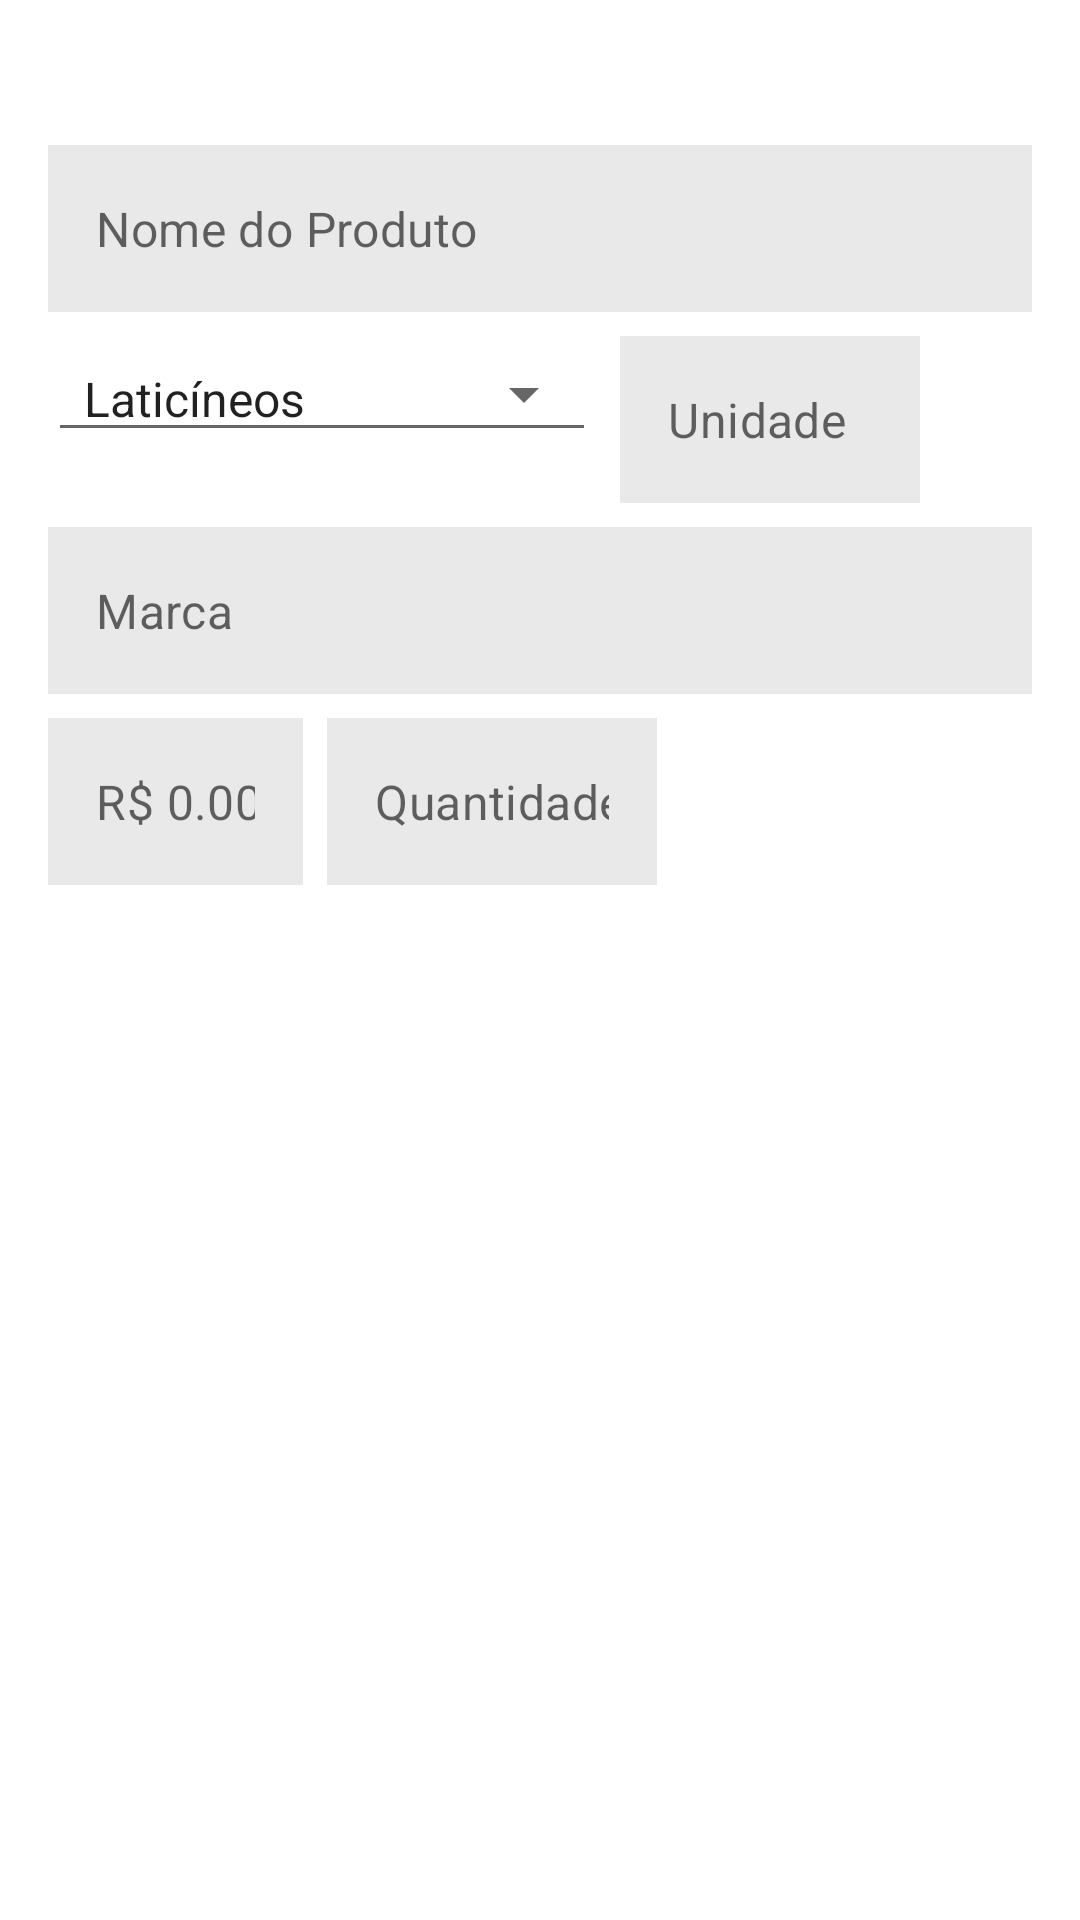

Here is an Android app screen rendered from its layout file. Give the layout XML and the strings, colors and styles it references.
<!-- AndroidManifest.xml: application theme AppTheme -->
<!-- res/layout/activity_create_product.xml -->
<?xml version="1.0" encoding="utf-8"?>
<androidx.constraintlayout.widget.ConstraintLayout xmlns:android="http://schemas.android.com/apk/res/android"
    xmlns:app="http://schemas.android.com/apk/res-auto"
    xmlns:tools="http://schemas.android.com/tools"
    android:layout_width="match_parent"
    android:layout_height="match_parent"
    android:background="#ffffff"
    tools:context=".CreateProductActivity">

    <ScrollView
        android:id="@+id/scrollView3"
        android:layout_width="match_parent"
        android:layout_height="0dp"
        app:layout_constraintBottom_toTopOf="@+id/saveButton"
        app:layout_constraintEnd_toEndOf="parent"
        app:layout_constraintStart_toStartOf="parent"
        app:layout_constraintTop_toTopOf="parent">

        <androidx.constraintlayout.widget.ConstraintLayout
            android:layout_width="match_parent"
            android:layout_height="wrap_content">

            <TextView
                android:id="@+id/storeName"
                android:layout_width="wrap_content"
                android:layout_height="wrap_content"
                android:layout_marginStart="16dp"
                android:layout_marginTop="16dp"
                android:layout_marginEnd="16dp"
                android:textColor="@android:color/black"
                android:textSize="18sp"
                app:layout_constraintEnd_toEndOf="parent"
                app:layout_constraintStart_toStartOf="parent"
                app:layout_constraintTop_toTopOf="parent" />

            <EditText
                android:id="@+id/productNameField"
                style="@style/Widget.MaterialComponents.TextInputEditText.OutlinedBox"
                android:layout_width="0dp"
                android:layout_height="wrap_content"
                android:layout_marginStart="16dp"
                android:layout_marginTop="8dp"
                android:layout_marginEnd="16dp"
                android:background="#e9e9e9"
                android:ems="10"
                android:hint="@string/product_name"
                android:importantForAutofill="no"
                android:inputType="textPersonName"
                app:layout_constraintEnd_toEndOf="parent"
                app:layout_constraintStart_toStartOf="parent"
                app:layout_constraintTop_toBottomOf="@+id/storeName" />

            <Spinner
                android:id="@+id/categorySpinner"
                style="@android:style/Widget.Material.Light.Spinner.Underlined"
                android:layout_width="wrap_content"
                android:layout_height="wrap_content"
                android:layout_marginStart="16dp"
                android:layout_marginTop="8dp"
                android:entries="@array/category"
                app:layout_constraintStart_toStartOf="parent"
                app:layout_constraintTop_toBottomOf="@+id/productNameField" />

            <EditText
                android:id="@+id/priceField"
                style="@style/Widget.MaterialComponents.TextInputEditText.OutlinedBox"
                android:layout_width="85dp"
                android:layout_height="wrap_content"
                android:layout_marginStart="16dp"
                android:layout_marginTop="8dp"
                android:background="#e9e9e9"
                android:ems="10"
                android:hint="@string/price"
                android:importantForAutofill="no"
                android:inputType="textPersonName"
                app:layout_constraintStart_toStartOf="parent"
                app:layout_constraintTop_toBottomOf="@+id/productStampField" />

            <EditText
                android:id="@+id/qtField"
                style="@style/Widget.MaterialComponents.TextInputEditText.OutlinedBox"
                android:layout_width="110dp"
                android:layout_height="wrap_content"
                android:layout_marginStart="8dp"
                android:layout_marginTop="8dp"
                android:background="#e9e9e9"
                android:ems="10"
                android:hint="@string/qt"
                android:importantForAutofill="no"
                android:inputType="number"
                app:layout_constraintStart_toEndOf="@+id/priceField"
                app:layout_constraintTop_toBottomOf="@+id/productStampField" />

            <EditText
                android:id="@+id/unityField"
                style="@style/Widget.MaterialComponents.TextInputEditText.OutlinedBox"
                android:layout_width="100dp"
                android:layout_height="wrap_content"
                android:layout_marginStart="8dp"
                android:layout_marginTop="8dp"
                android:background="#e9e9e9"
                android:ems="10"
                android:hint="@string/unity"
                android:importantForAutofill="no"
                android:inputType="textPersonName"
                app:layout_constraintStart_toEndOf="@+id/categorySpinner"
                app:layout_constraintTop_toBottomOf="@+id/productNameField" />

            <EditText
                android:id="@+id/productStampField"
                style="@style/Widget.MaterialComponents.TextInputEditText.OutlinedBox"
                android:layout_width="0dp"
                android:layout_height="wrap_content"
                android:layout_marginStart="16dp"
                android:layout_marginTop="8dp"
                android:layout_marginEnd="16dp"
                android:background="#e9e9e9"
                android:ems="10"
                android:hint="@string/stamp"
                android:importantForAutofill="no"
                android:inputType="textPersonName"
                app:layout_constraintEnd_toEndOf="parent"
                app:layout_constraintStart_toStartOf="parent"
                app:layout_constraintTop_toBottomOf="@+id/unityField" />
        </androidx.constraintlayout.widget.ConstraintLayout>
    </ScrollView>

    <Button
        android:id="@+id/saveButton"
        style="@style/Widget.MaterialComponents.Button"
        android:layout_width="0dp"
        android:layout_height="wrap_content"
        android:layout_marginStart="16dp"
        android:layout_marginEnd="16dp"
        android:layout_marginBottom="8dp"
        android:backgroundTint="@color/colorPrimary"
        android:text="@string/save"
        android:textColor="@android:color/white"
        android:textStyle="bold"
        app:layout_constraintBottom_toBottomOf="parent"
        app:layout_constraintEnd_toEndOf="parent"
        app:layout_constraintStart_toStartOf="parent"
        tools:text="@string/save" />

</androidx.constraintlayout.widget.ConstraintLayout>
<!-- resources referenced by this layout -->
<resources>
  <array name="category">
          <item>Laticíneos</item>
          <item>Higiene Pessoal</item>
          <item>Limpeza</item>
          <item>Legumes</item>
          <item>Verduras</item>
          <item>Frutas</item>
          <item>Carnes</item>
          <item>Não perecíveis</item>
      </array>
  <color name="colorPrimary">#6200ee</color>
  <string name="price">R$ 0.00</string>
  <string name="product_name">Nome do Produto</string>
  <string name="qt">Quantidade</string>
  <string name="save">Salvar</string>
  <string name="stamp">Marca</string>
  <string name="unity">Unidade</string>
  <style name="AppTheme" parent="Theme.AppCompat.Light.DarkActionBar">
          
          <item name="colorPrimary">@color/colorPrimary</item>
          <item name="colorPrimaryDark">@color/colorPrimaryDark</item>
          <item name="colorAccent">@color/colorAccent</item>
          <item name="textAppearanceSubtitle1">@style/TextAppearance.MaterialComponents.Subtitle1</item>
      </style>
  <color name="colorPrimaryDark">#0400ba</color>
  <color name="colorAccent">#9e47ff</color>
</resources>
